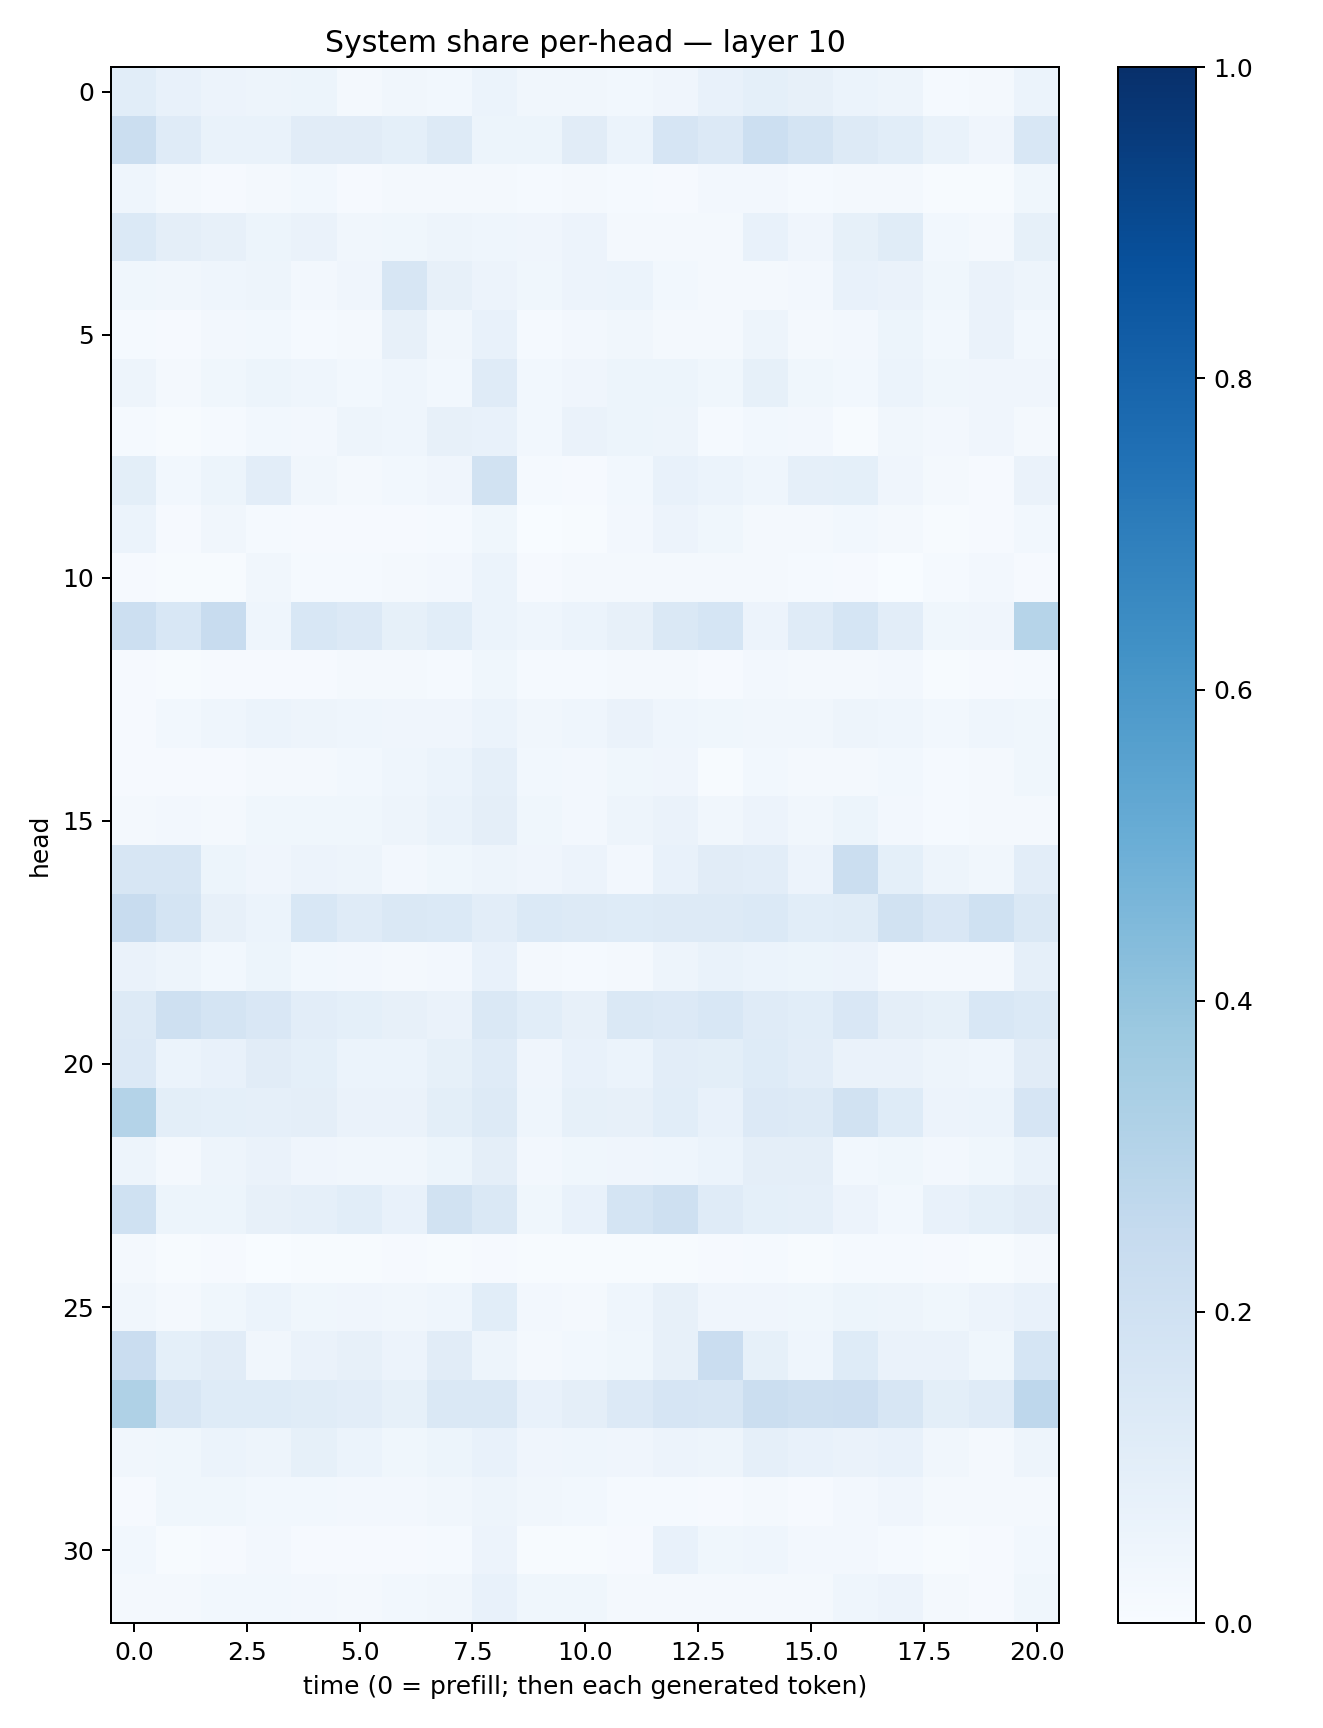

Source data for this figure (header and first rows):
0.1079625, 0.07062794, 0.056390714, 0.046933096, 0.054237112, 0.020991622, 0.034186974, 0.030835936, 0.05989564, 0.034194577, 0.034369137, 0.028937668, 0.04029438, 0.07584738, 0.09194834, 0.07928604, 0.060465798, 0.047623094, 0.01212398, 0.01572416, 0.059336945
0.2219, 0.1183, 0.0695, 0.06828, 0.1099, 0.1101, 0.09249, 0.1269, 0.05345, 0.05299, 0.1095, 0.05991, 0.1671, 0.1346, 0.2176, 0.1727, 0.1266, 0.1061, 0.06654, 0.03927, 0.1543
0.04309, 0.01988, 0.009287, 0.01945, 0.0309, 0.009658, 0.0186, 0.01996, 0.02014, 0.01258, 0.02185, 0.01211, 0.009697, 0.02476, 0.02437, 0.01534, 0.02192, 0.01946, 0.005583, 0.007509, 0.0386
0.1403, 0.09622, 0.07952, 0.05113, 0.06599, 0.03183, 0.03599, 0.04708, 0.04564, 0.04232, 0.05664, 0.01856, 0.02185, 0.02208, 0.07623, 0.0404, 0.08421, 0.1153, 0.02892, 0.01925, 0.08535
0.03759, 0.03476, 0.04463, 0.04889, 0.02379, 0.03929, 0.1588, 0.08139, 0.05613, 0.03859, 0.05799, 0.06124, 0.0304, 0.01919, 0.02062, 0.02406, 0.07619, 0.06371, 0.03629, 0.06581, 0.04793
0.01257, 0.008993, 0.02398, 0.03041, 0.0128, 0.01761, 0.07821, 0.0323, 0.07542, 0.01506, 0.02507, 0.03445, 0.01686, 0.01703, 0.0497, 0.02, 0.02679, 0.05321, 0.03098, 0.06514, 0.0285
0.04783, 0.02131, 0.03866, 0.05317, 0.04496, 0.03075, 0.04471, 0.03096, 0.12, 0.0283, 0.0412, 0.05452, 0.05457, 0.03533, 0.0831, 0.03871, 0.02759, 0.06144, 0.03626, 0.0398, 0.04041
0.01191, 0.006368, 0.01335, 0.02784, 0.02561, 0.04957, 0.04677, 0.08039, 0.07096, 0.03112, 0.06488, 0.05449, 0.04804, 0.01195, 0.02953, 0.02643, 0.006641, 0.03234, 0.02615, 0.04014, 0.02091
0.1006, 0.02958, 0.05217, 0.1047, 0.03172, 0.02171, 0.02918, 0.04033, 0.1931, 0.01427, 0.01156, 0.02991, 0.07384, 0.05977, 0.04615, 0.08853, 0.09056, 0.04049, 0.02075, 0.01002, 0.06442
0.06239, 0.01074, 0.03241, 0.01548, 0.01098, 0.01005, 0.009565, 0.01389, 0.03668, 0.003883, 0.007133, 0.02383, 0.05685, 0.03646, 0.01875, 0.01683, 0.02785, 0.01753, 0.007424, 0.008738, 0.03052
0.008087, 0.007416, 0.007004, 0.03144, 0.0156, 0.01473, 0.02276, 0.02429, 0.05881, 0.008746, 0.01806, 0.01725, 0.01744, 0.01737, 0.01919, 0.01384, 0.008831, 0.003164, 0.01368, 0.02627, 0.01159
0.218, 0.1555, 0.2405, 0.0458, 0.1526, 0.135, 0.08513, 0.1072, 0.06017, 0.04385, 0.06064, 0.08022, 0.1483, 0.1696, 0.05766, 0.1187, 0.1712, 0.1025, 0.0372, 0.04105, 0.2995
0.009466, 0.007427, 0.009339, 0.009008, 0.01047, 0.01827, 0.01643, 0.01269, 0.039, 0.01317, 0.01228, 0.02242, 0.01823, 0.00824, 0.026, 0.02201, 0.01777, 0.0257, 0.007266, 0.01111, 0.01466
0.01012, 0.02918, 0.04325, 0.06229, 0.04838, 0.04685, 0.04082, 0.04141, 0.0611, 0.03323, 0.04458, 0.06636, 0.04638, 0.03578, 0.03393, 0.03177, 0.04689, 0.04389, 0.03084, 0.04474, 0.03739
0.01164, 0.0107, 0.01105, 0.02079, 0.019, 0.03049, 0.04609, 0.06052, 0.08627, 0.02834, 0.02412, 0.03772, 0.04169, 0.005807, 0.03011, 0.01595, 0.02062, 0.02736, 0.01538, 0.01719, 0.03735
0.01895, 0.02434, 0.01817, 0.03787, 0.03725, 0.03869, 0.04763, 0.06973, 0.09509, 0.03717, 0.02622, 0.04932, 0.06552, 0.03252, 0.05619, 0.03156, 0.05398, 0.02489, 0.01308, 0.01594, 0.02099
0.1593, 0.1589, 0.05177, 0.04093, 0.05711, 0.04784, 0.02655, 0.03865, 0.04969, 0.0416, 0.05855, 0.02678, 0.07518, 0.1105, 0.1041, 0.05557, 0.2253, 0.09056, 0.04836, 0.03459, 0.1048
0.2366, 0.1723, 0.08196, 0.06239, 0.1534, 0.1187, 0.1473, 0.1405, 0.1054, 0.1375, 0.1256, 0.122, 0.1284, 0.1328, 0.1377, 0.1064, 0.1164, 0.195, 0.1514, 0.1995, 0.143
0.06364, 0.04925, 0.02947, 0.05292, 0.03002, 0.02548, 0.01711, 0.02419, 0.07254, 0.02213, 0.01429, 0.02026, 0.04864, 0.06793, 0.06101, 0.05292, 0.05711, 0.0219, 0.01596, 0.02046, 0.08871
0.1321, 0.2095, 0.1739, 0.1519, 0.1049, 0.09256, 0.08109, 0.06431, 0.1434, 0.1063, 0.08173, 0.1435, 0.1358, 0.1561, 0.1173, 0.106, 0.1516, 0.09612, 0.08331, 0.153, 0.1402
0.1343, 0.06077, 0.07227, 0.1102, 0.09084, 0.05981, 0.05984, 0.08237, 0.1179, 0.04093, 0.07534, 0.06197, 0.1033, 0.09799, 0.1225, 0.1042, 0.06511, 0.06583, 0.0486, 0.04573, 0.112
0.3047, 0.09997, 0.09071, 0.08728, 0.09616, 0.06251, 0.06498, 0.09774, 0.1297, 0.0436, 0.08268, 0.08111, 0.1057, 0.07627, 0.1345, 0.1292, 0.1903, 0.1217, 0.05614, 0.06199, 0.1648
0.05073, 0.01836, 0.05072, 0.06382, 0.04006, 0.03186, 0.03136, 0.05381, 0.09616, 0.02355, 0.03575, 0.04147, 0.04566, 0.05962, 0.09399, 0.09739, 0.03063, 0.03846, 0.02582, 0.036, 0.06973
0.1996, 0.05403, 0.052, 0.07968, 0.08664, 0.1062, 0.07438, 0.1901, 0.1436, 0.03902, 0.07432, 0.1725, 0.2057, 0.1206, 0.09005, 0.08816, 0.05757, 0.02827, 0.07744, 0.09221, 0.1106
0.01642, 0.004446, 0.008051, 0.003643, 0.004807, 0.004903, 0.01063, 0.00697, 0.009904, 0.004893, 0.005493, 0.004427, 0.005278, 0.008103, 0.01437, 0.006933, 0.01206, 0.01498, 0.008816, 0.005283, 0.0195
0.03493, 0.02061, 0.03732, 0.06159, 0.03744, 0.04032, 0.03407, 0.04473, 0.1085, 0.02425, 0.02054, 0.04624, 0.07927, 0.04154, 0.03968, 0.03644, 0.05103, 0.04899, 0.03517, 0.05578, 0.0781
0.229, 0.09155, 0.1097, 0.03126, 0.06403, 0.07871, 0.05814, 0.1096, 0.04768, 0.01652, 0.02921, 0.03872, 0.08149, 0.2299, 0.08547, 0.04422, 0.1223, 0.06389, 0.06575, 0.03635, 0.1716
0.3224, 0.1592, 0.1249, 0.1229, 0.1156, 0.1016, 0.08356, 0.143, 0.1452, 0.07794, 0.09528, 0.1364, 0.1666, 0.1626, 0.2207, 0.2092, 0.2112, 0.1585, 0.09947, 0.1196, 0.2736
0.03455, 0.03648, 0.06017, 0.05049, 0.08207, 0.06222, 0.03694, 0.05337, 0.07163, 0.04049, 0.04563, 0.04064, 0.05622, 0.05015, 0.08912, 0.07094, 0.06576, 0.07497, 0.03375, 0.01811, 0.04945
0.009449, 0.03638, 0.03747, 0.02831, 0.03066, 0.02717, 0.02492, 0.03509, 0.04835, 0.03183, 0.0279, 0.01546, 0.01433, 0.01064, 0.01909, 0.008784, 0.02545, 0.03949, 0.01913, 0.01751, 0.02172
0.0305, 0.005867, 0.01129, 0.02729, 0.009622, 0.008546, 0.01068, 0.01503, 0.05767, 0.007171, 0.004772, 0.009211, 0.07664, 0.0366, 0.04519, 0.02711, 0.02558, 0.01214, 0.006457, 0.009484, 0.03017
0.0208, 0.02314, 0.02887, 0.03045, 0.02652, 0.02271, 0.02832, 0.03315, 0.07647, 0.03788, 0.03565, 0.02158, 0.01982, 0.01768, 0.02288, 0.01841, 0.04355, 0.05717, 0.02212, 0.01083, 0.03538
